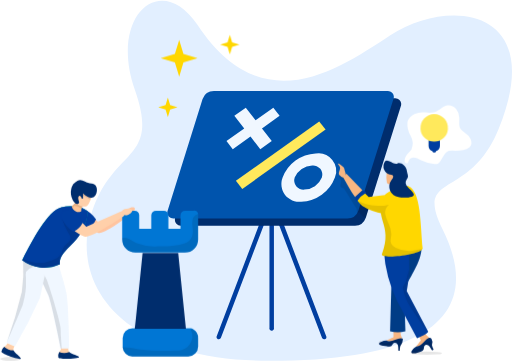
t = 0.00 s
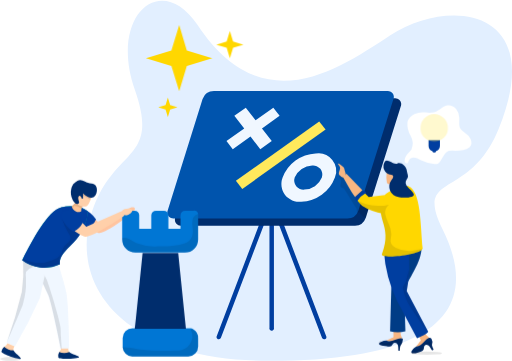
t = 3.00 s
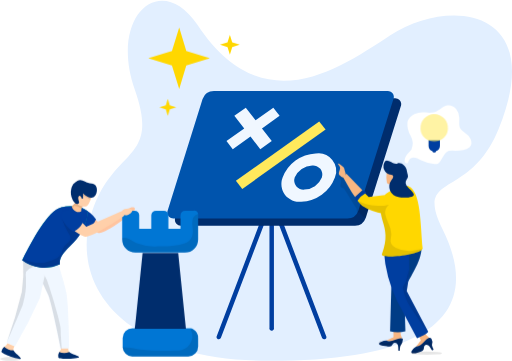
t = 3.31 s
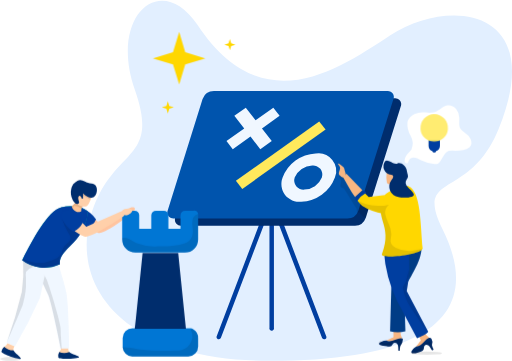
t = 3.94 s
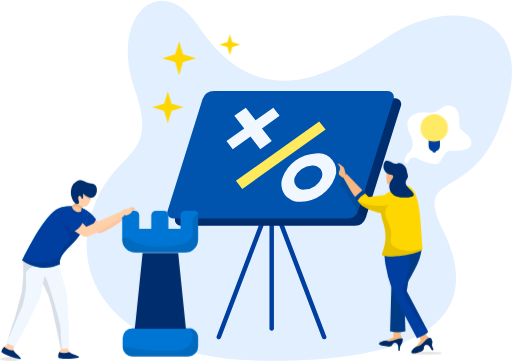
t = 5.19 s
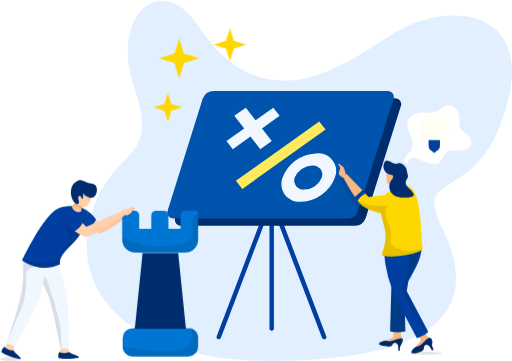
t = 6.75 s

The animated SVG that drew these frames (rendered in a browser with its animation timeline set to each time). Animation: 2 CSS @keyframes rules; one cycle of 8.00 s, repeats indefinitely.

<svg id="Layer_1" data-name="Layer 1" xmlns="http://www.w3.org/2000/svg" viewBox="0 0 42.41 29.87"><defs><style>.cls-1{fill:#e2efff;}.cls-2{fill:#003ea0;}.cls-3{fill:#002d6d;}.cls-4{fill:#0054ad;}.cls-5{fill:#f0f7ff;}.cls-6{fill:#ffe95c;}.cls-7{fill:gold;}.cls-8{opacity:0.1;}.cls-9{fill:#fff;}.cls-10{fill:#f8b682;}.cls-11{fill:#003c86;}.cls-12{fill:#eeaa78;}.cls-13{fill:#ffc49f;}.cls-14{fill:#0076d4;}.cls-15{fill:#ffd0aa;}.cls-16{fill:#009b9b;}.cls-17{fill:#ffc494;}
	.stars1{
		animation-name: stars;
		animation-duration: 5s;
		animation-iteration-count: infinite;
		transform-box: fill-box;
		transform-origin: center;

		animation-timing-function: linear;
	}
	.stars2{
		animation-name: stars;
		animation-duration: 5s;
		animation-iteration-count: infinite;
		animation-direction: reverse;
		transform-box: fill-box;
		transform-origin: center;
		animation-timing-function: linear;
	}
	.stars3{
		animation-name: stars;
		animation-duration: 5s;
		animation-iteration-count: infinite;
		animation-delay: 3s;
		transform-box: fill-box;
		transform-origin: center;
		animation-timing-function: linear;
	}

	.lump{
		animation-name: lump;
		animation-duration: 5s;
		animation-iteration-count: infinite;
		
		transform-box: fill-box;
		transform-origin: center;

	}
	@keyframes stars{
		0%{
		 transform: scale(1);
		 
		}
		25%{
			transform: scale(0.5);

		}
		50%{
		 transform: scale(2);
		 opacity: 1;
		 
		 
		}
		100%{
		 transform: scale(1);
		
		}

	}
	@keyframes lump{
		0%{
		 opacity: 1;
		 
		}
		
		50%{
		 
		 opacity: 0;
		}
		100%{
			opacity: 1;

		}
	}



</style></defs><title>animation svg</title><g id="Business_Strategy" data-name="Business Strategy"><path class="cls-1" d="M29.91,112.18c-12.2,0-16.48-6.21-14.79-12s5.8-4.33,3.64-10.46,2.16-9.93,5.2-5.35c5.37,8.13,11.75,3.59,15.93.86,5-3.26,13.07-2.23,9,7.74-2.45,6-7,3.48-4.65,8.3C47.42,107.63,44.23,112.18,29.91,112.18Z" transform="translate(-7.59 -82.31)"/><path class="cls-2" d="M30.1,100.8a.19.19,0,0,0-.19.19v8.46a.19.19,0,1,0,.37,0V101A.19.19,0,0,0,30.1,100.8Z" transform="translate(-7.59 -82.31)"/><path class="cls-2" d="M31,100.65a.2.2,0,0,0-.24-.11.19.19,0,0,0-.11.25l3.61,9.49a.18.18,0,0,0,.18.12h.07a.2.2,0,0,0,.11-.24Z" transform="translate(-7.59 -82.31)"/><path class="cls-2" d="M29.39,100.54a.2.2,0,0,0-.24.11l-3.61,9.5a.19.19,0,0,0,.1.24h.07a.18.18,0,0,0,.18-.12l3.61-9.49A.19.19,0,0,0,29.39,100.54Z" transform="translate(-7.59 -82.31)"/><path class="cls-3" d="M40.79,91.1l-2.63,8.36-.27.87a.11.11,0,0,1,0,0A1,1,0,0,1,37,101H22.62a.49.49,0,0,1-.53-.6s0,0,0-.06L25,91.1a1,1,0,0,1,.94-.66H40.27A.49.49,0,0,1,40.79,91.1Z" transform="translate(-7.59 -82.31)"/><path class="cls-4" d="M36.35,100.39H22a.5.5,0,0,1-.52-.67l2.89-9.22a1,1,0,0,1,.94-.66H39.66a.49.49,0,0,1,.52.66l-2.9,9.22A1,1,0,0,1,36.35,100.39Z" transform="translate(-7.59 -82.31)"/><polygon class="cls-5" points="23.16 9.58 22.64 8.91 21.17 9.95 20.36 8.91 19.41 9.58 20.23 10.63 18.76 11.67 19.28 12.34 20.75 11.3 21.56 12.34 22.51 11.67 21.7 10.63 23.16 9.58"/><path class="cls-5" d="M33.74,95A3.08,3.08,0,0,0,31,97a1.47,1.47,0,0,0,1.54,2,3.08,3.08,0,0,0,2.79-2A1.47,1.47,0,0,0,33.74,95Zm.51,2a1.6,1.6,0,0,1-1.45,1,.76.76,0,0,1-.8-1,1.62,1.62,0,0,1,1.45-1A.76.76,0,0,1,34.25,97Z" transform="translate(-7.59 -82.31)"/><polygon class="cls-6" points="20.07 15.63 19.54 14.96 26.44 10.05 26.97 10.72 20.07 15.63"/><polygon class="cls-7 stars1" points="14.84 3.28 15.19 4.45 16.36 4.81 15.19 5.16 14.84 6.33 14.48 5.16 13.31 4.81 14.48 4.45 14.84 3.28"/><polygon class="cls-7 stars2" points="19.04 2.88 19.23 3.49 19.84 3.68 19.23 3.87 19.04 4.48 18.85 3.87 18.24 3.68 18.85 3.49 19.04 2.88"/><polygon class="cls-7 stars3" points="13.9 8.07 14.09 8.69 14.7 8.87 14.09 9.06 13.9 9.68 13.71 9.06 13.1 8.87 13.71 8.69 13.9 8.07"/><path class="cls-8" d="M38.16,99.46l-.27.87a.11.11,0,0,1,0,0l-.1-.07-.09,0a1.42,1.42,0,0,1-.13-.12,2.32,2.32,0,0,1-.24-.28,0,0,0,0,1,0,0l-.09.05h0a.33.33,0,0,1-.11-.32c-.35-.48-.66-1.11-1.05-1.67a1.34,1.34,0,0,1-.24-.12c-.12-.11,0-.43,0-.54s-.24-.34-.17-.46.47.27.51.39l.13.45v0l0,0,1.22,1.23.15.15a.62.62,0,0,1,.3.17l0,.09Z" transform="translate(-7.59 -82.31)"/><path class="cls-9" d="M42.47,95.56a3.29,3.29,0,0,0,1,.29.69.69,0,0,0,.38,0,.55.55,0,0,0,.19-.18c.24-.31.37-.75.73-.88a1.7,1.7,0,0,1,.55,0,3.39,3.39,0,0,0,.64-.07.94.94,0,0,0,.52-.22.64.64,0,0,0,.09-.69,1.37,1.37,0,0,0-.5-.54,1.32,1.32,0,0,1-.29-.24c-.22-.26-.13-.65-.15-1a1.19,1.19,0,0,0-.27-.73.82.82,0,0,0-.7-.29c-.43.06-.71.49-1.13.59a2.18,2.18,0,0,1-.72,0,1.7,1.7,0,0,0-.89.13,1.05,1.05,0,0,0-.58.66,1.93,1.93,0,0,0,.25,1.14,1.28,1.28,0,0,1,.08,1.14c-.12.19-.32.32-.44.52s-.21.55,0,.62.15-.11.2-.18C41.67,95.15,42.09,95.38,42.47,95.56Z" transform="translate(-7.59 -82.31)"/><path class="cls-2" d="M43.09,93.89v.47a.48.48,0,0,0,.3.44.18.18,0,0,0,.17.13.17.17,0,0,0,.16-.13.48.48,0,0,0,.31-.44v-.47Z" transform="translate(-7.59 -82.31)"/><path class="cls-6 lump" d="M44.69,93a1.14,1.14,0,0,1-2.27,0,1.14,1.14,0,1,1,2.27,0Z" transform="translate(-7.59 -82.31)"/><path class="cls-10" d="M36.22,96.68s-.06-.2-.13-.46c0-.11-.47-.44-.51-.38s.24.23.17.45-.17.43,0,.54A1.12,1.12,0,0,0,36,97,.31.31,0,0,0,36.22,96.68Z" transform="translate(-7.59 -82.31)"/><path class="cls-10" d="M40.18,109.69l0,.54c-.23.07-.4.2-.61.28a1.6,1.6,0,0,0,1.32-.1c.09-.14-.26-.37-.05-.82Z" transform="translate(-7.59 -82.31)"/><path class="cls-3" d="M39.85,111c.27,0,.24-.31.43-.31s.3.13.3.41,0,.21,0,.21a.08.08,0,0,0,.13,0s0-.34.09-.43a.59.59,0,0,0,.14-.37.19.19,0,0,0,0-.18l-.08,0c-.32-.08-.88.38-1.27.17h0a.79.79,0,0,0-.41.11l-.12.06C38.73,110.9,39.58,111,39.85,111Z" transform="translate(-7.59 -82.31)"/><path class="cls-10" d="M42.25,110l.2.51c-.17.16-.27.36-.42.52a1.62,1.62,0,0,0,1.14-.68c0-.16-.4-.21-.42-.71Z" transform="translate(-7.59 -82.31)"/><path class="cls-3" d="M42.56,111.36c.23-.13.08-.39.24-.47s.32,0,.45.24.13.17.13.17a.11.11,0,0,0,.12-.07s-.17-.3-.12-.43a.59.59,0,0,0-.05-.44.19.19,0,0,0-.11-.09h-.09c-.32.08-.62.74-1.06.72h0a.56.56,0,0,0-.23.18,2.37,2.37,0,0,0-.16.2C41.5,111.74,42.32,111.49,42.56,111.36Z" transform="translate(-7.59 -82.31)"/><path class="cls-11" d="M39.9,109.74a2.75,2.75,0,0,0,1.27,0l-.11-3.53c.79-1.42,1.68-2.73,1.39-3.85l-1.28-.68A23.21,23.21,0,0,0,40,106.22Z" transform="translate(-7.59 -82.31)"/><path class="cls-2" d="M42.13,110.31c.47-.2.78-.3.93-.53l-1.78-3.38a10.46,10.46,0,0,0,.1-3.66l-2,.3a11.45,11.45,0,0,0,1.09,4.17Z" transform="translate(-7.59 -82.31)"/><path class="cls-8" d="M39.85,111c.27,0,.24-.31.43-.31s.3.13.3.41,0,.21,0,.21a.08.08,0,0,0,.13,0s0-.34.09-.43a.59.59,0,0,0,.14-.37.38.38,0,0,0-.13-.09h-.06a.71.71,0,0,0-.25,0l-.19,0-.16.1-.09,0a1.12,1.12,0,0,1-.5.18.6.6,0,0,1-.44-.18l-.12.06C38.73,110.9,39.58,111,39.85,111Z" transform="translate(-7.59 -82.31)"/><path class="cls-8" d="M42.56,111.36c.23-.13.08-.39.24-.47s.32,0,.45.24.13.17.13.17a.11.11,0,0,0,.12-.07s-.17-.3-.12-.43a.59.59,0,0,0-.05-.44l0,.26a.87.87,0,0,0-.45.06.83.83,0,0,0-.34.22l0,0c-.1.13-.2.3-.37.33a.58.58,0,0,1-.29-.06,2.37,2.37,0,0,0-.16.2C41.5,111.74,42.32,111.49,42.56,111.36Z" transform="translate(-7.59 -82.31)"/><ellipse class="cls-8" cx="35.33" cy="29.24" rx="1.28" ry="0.14"/><path class="cls-8" d="M43.06,109.78a0,0,0,0,1,0,0,1.61,1.61,0,0,1-.28-.3c-.43-.57-.83-1.16-1.21-1.77a4.76,4.76,0,0,1-.28-.49,5.47,5.47,0,0,1-.33-1c-.06-.23.25-.47.27-.7a6.4,6.4,0,0,1,.24-.91s0,.5-.18,1.83Z" transform="translate(-7.59 -82.31)"/><path class="cls-7" d="M39.22,103.35c-.11.39,3,.13,3.38-.45-.2-2.11-.14-4.72-1.15-5.18-.47-.17-1.66.43-2,.72C38.41,100.41,40.21,100.8,39.22,103.35Z" transform="translate(-7.59 -82.31)"/><path class="cls-12" d="M40.67,97.89a1.66,1.66,0,0,1-.08-.67H40a1.09,1.09,0,0,1,0,.91C40.21,98.25,40.47,98,40.67,97.89Z" transform="translate(-7.59 -82.31)"/><path class="cls-10" d="M40.71,97.46c-.37,0-.85.23-1.07,0a2.5,2.5,0,0,1,.21-1.62l1.13.22Z" transform="translate(-7.59 -82.31)"/><path class="cls-3" d="M40,96.77a.7.7,0,0,1-.5-1.13c.21-.21.72.33,1,.19s.72.18.78.56.2.5,0,.76c-.34.5.35.79.56,1.17s-.89.38-1.24.29A.87.87,0,0,1,40,97.23C40.12,97.07,40.29,96.83,40,96.77Z" transform="translate(-7.59 -82.31)"/><path class="cls-10" d="M37.61,98.05l-.61.57c-.35-.47-.66-1.11-1-1.66l.29-.28Z" transform="translate(-7.59 -82.31)"/><path class="cls-7" d="M39.46,98.44,39.34,100a4.5,4.5,0,0,1-1.75-.66,2.58,2.58,0,0,1-.38-.41,3.4,3.4,0,0,1-.21-.28l.61-.57.25.26.27.27Z" transform="translate(-7.59 -82.31)"/><path class="cls-8" d="M37.21,98.92a3.57,3.57,0,0,0,.38.39,4,4,0,0,0,1.55.62c.11.93.76,1.66.08,3.42-.11.39,2.86.14,3.36-.42-.29,0-.56.11-.85.14a2.39,2.39,0,0,1-1.36-.25.7.7,0,0,1-.37-.33c-.12-.24,0-.54,0-.81a2,2,0,0,0-.21-.83,3.09,3.09,0,0,1-.29-.82.85.85,0,0,1,.3-.77,1.85,1.85,0,0,1-.41.07,1,1,0,0,1-.24,0,3.81,3.81,0,0,1-1.26-.13,3,3,0,0,1-.56-.23Z" transform="translate(-7.59 -82.31)"/><path class="cls-2" d="M37.92,98.23l-.06.08a1.94,1.94,0,0,0-.65.59l-.09.06c-.09-.12-.15-.19-.12-.34l.61-.57A.79.79,0,0,1,37.92,98.23Z" transform="translate(-7.59 -82.31)"/><path class="cls-13" d="M14.49,100.73a2.72,2.72,0,0,0,1.25.86c.64.1,2.92-1.75,2.92-1.75.12-.18.21-.45-.19-.37l-2.65,1.29-.7-.62Z" transform="translate(-7.59 -82.31)"/><path class="cls-2" d="M15.54,100.45a1.44,1.44,0,0,1-.67.76,2.8,2.8,0,0,1-1.12-1,.65.65,0,0,1,.64-.7A3.1,3.1,0,0,1,15.54,100.45Z" transform="translate(-7.59 -82.31)"/><path class="cls-14" d="M24,110.33V111a.82.82,0,0,1-.82.82H18.54a.8.8,0,0,1-.79-.74.13.13,0,0,1,0-.08v-.71a.8.8,0,0,1,.81-.8H23.2a.69.69,0,0,1,.2,0,.68.68,0,0,1,.2.07A.82.82,0,0,1,24,110.33Z" transform="translate(-7.59 -82.31)"/><polygon class="cls-3" points="15.4 27.22 11.16 27.22 11.25 26.4 11.81 20.94 14.76 20.94 15.4 27.22"/><path class="cls-14" d="M24,100.13v2a1.09,1.09,0,0,1-1.09,1.09h-4.1a1.09,1.09,0,0,1-1.1-1.09v-2a.38.38,0,0,1,.38-.38h.66a.37.37,0,0,1,.37.38v1.11h1v-1.11a.38.38,0,0,1,.38-.38h.67a.38.38,0,0,1,.37.38v1.11h1v-1.11a.38.38,0,0,1,.37-.38h.67A.36.36,0,0,1,24,100,.58.58,0,0,1,24,100.13Z" transform="translate(-7.59 -82.31)"/><path class="cls-8" d="M24,110.33V111a.82.82,0,0,1-.82.82H18.54a.8.8,0,0,1-.79-.74.93.93,0,0,1,.37,0c.37,0,.73.11,1.11.17a17.53,17.53,0,0,0,2.81.08,2.06,2.06,0,0,0,.65-.07,1.2,1.2,0,0,0,.76-.73,1.15,1.15,0,0,0,.06-.58c0-.07-.14-.3-.11-.4a.68.68,0,0,1,.2.07A.82.82,0,0,1,24,110.33Z" transform="translate(-7.59 -82.31)"/><path class="cls-8" d="M24,100.13v2a1.09,1.09,0,0,1-1.09,1.09h-4.1a1.09,1.09,0,0,1-1.1-1.09v-.11a.69.69,0,0,1,.38,0c.29.1.52.28.8.4a4.25,4.25,0,0,0,1.77.28c.45,0,.89,0,1.35-.07a3.29,3.29,0,0,0,.87-.18,1.06,1.06,0,0,0,.62-.59c.18-.49-.11-1,.08-1.52A.76.76,0,0,1,24,100,.58.58,0,0,1,24,100.13Z" transform="translate(-7.59 -82.31)"/><ellipse class="cls-8" cx="0.87" cy="29.71" rx="0.87" ry="0.17"/><path class="cls-15" d="M12.66,111.07c0,.26-.29.41-.14.63l1.05,0a.62.62,0,0,1-.32-.64Z" transform="translate(-7.59 -82.31)"/><path class="cls-3" d="M14.14,111.88c0-.13-.64-.26-.82-.43a1.18,1.18,0,0,1-.83,0,.68.68,0,0,0-.07.44C12.39,112.1,14.15,112,14.14,111.88Z" transform="translate(-7.59 -82.31)"/><path class="cls-5" d="M13.32,111.17h-.73s-.61-3.26-1-4.36a29.59,29.59,0,0,0-1.88-3.63l2.12-.82s1.07,3.12,1.26,4.2S13.32,111.17,13.32,111.17Z" transform="translate(-7.59 -82.31)"/><path class="cls-8" d="M10.24,104.05a21.37,21.37,0,0,1,1.38,2.75c.35,1.1,1,4.37,1,4.37h.08a.07.07,0,0,0,0,0L12.62,110c0-.28,0-.56-.07-.84s-.1-.45-.16-.67c-.22-.83-.47-1.65-.73-2.46a4.48,4.48,0,0,0-.49-1.12A3.93,3.93,0,0,0,10.24,104.05Z" transform="translate(-7.59 -82.31)"/><path class="cls-5" d="M8.82,111l-.69-.33a39.16,39.16,0,0,0,1.29-4.23,15.59,15.59,0,0,0,.1-2.86l2.19-1a41.19,41.19,0,0,1-.81,4.37A41.27,41.27,0,0,1,8.82,111Z" transform="translate(-7.59 -82.31)"/><path class="cls-15" d="M8.2,110.73c-.07.25-.4.28-.33.54l1,.41a.6.6,0,0,1-.09-.71Z" transform="translate(-7.59 -82.31)"/><path class="cls-3" d="M9.32,112c0-.13-.51-.47-.62-.69a1.16,1.16,0,0,1-.77-.3.67.67,0,0,0-.22.39C7.6,111.6,9.27,112.15,9.32,112Z" transform="translate(-7.59 -82.31)"/><path class="cls-8" d="M8.15,110.64s1.25-2.87,1.32-3.11.12-.48.17-.72a7.11,7.11,0,0,0,.1-.79c0-.23,0-.47,0-.71a1.38,1.38,0,0,1,0-.5,1.09,1.09,0,0,1,.6-.42,8.24,8.24,0,0,1,1-.24.36.36,0,0,0-.14-.43,1,1,0,0,0-.45-.13,1.94,1.94,0,0,0-.59,0,2.12,2.12,0,0,0-.66.32,14,14,0,0,1-.11,2.56A35.31,35.31,0,0,1,8.15,110.64Z" transform="translate(-7.59 -82.31)"/><path class="cls-16" d="M12.55,104.18a3,3,0,0,1-3.13-.34c.74-1.44,2.1-4.14,3.26-4.38a2.76,2.76,0,0,1,2.18.33C14.64,102.47,12.41,102.83,12.55,104.18Z" transform="translate(-7.59 -82.31)"/><path class="cls-2" d="M14.86,99.8a3.91,3.91,0,0,1-.64,1.9c-.71,1.1-1.76,1.55-1.67,2.49a3.07,3.07,0,0,1-3.13-.33s.05-.1.07-.14c.76-1.47,2.07-4,3.19-4.25A2.8,2.8,0,0,1,14.86,99.8Z" transform="translate(-7.59 -82.31)"/><path class="cls-17" d="M13.53,99.37a.52.52,0,0,0,.1.23c.18.26.55.35.7.17a.62.62,0,0,1,0-.19,2.7,2.7,0,0,1,.34-.56l-.64-.2A2.76,2.76,0,0,1,13.53,99.37Z" transform="translate(-7.59 -82.31)"/><path class="cls-8" d="M13.67,99.44a.22.22,0,0,1,.05-.08.13.13,0,0,1,.09,0,.72.72,0,0,1,.37.13l.16.1a2.7,2.7,0,0,1,.34-.56l-.64-.2a2.76,2.76,0,0,1-.51.55.52.52,0,0,0,.1.23A1.23,1.23,0,0,1,13.67,99.44Z" transform="translate(-7.59 -82.31)"/><path class="cls-15" d="M13.7,99s0,0,0,0c.36.24.56.44,1,.4.13,0,.27-.26.39-.55a2.34,2.34,0,0,0,.17-1.17L14,97.25A2.66,2.66,0,0,0,13.7,99Z" transform="translate(-7.59 -82.31)"/><path class="cls-8" d="M13.7,99s0,0,0,0a.68.68,0,0,0,.18-.23,1.09,1.09,0,0,1,.24-.24.23.23,0,0,1,.17-.07.27.27,0,0,1,.13,0,3,3,0,0,1,.62.36s0,0,0,0a2.34,2.34,0,0,0,.17-1.17L14,97.25A2.66,2.66,0,0,0,13.7,99Z" transform="translate(-7.59 -82.31)"/><path class="cls-3" d="M14.47,98.3s.47.51.85.33.46-1.1-.13-1.14c-.74-.06-.86-.64-1.53.05a1.29,1.29,0,0,0,.21,1.64c.3.06.27-.18.27-.18s-.15-.4,0-.47.21.21.21.21l.12,0Z" transform="translate(-7.59 -82.31)"/><path class="cls-15" d="M17.89,100.11c.32.07.75-.27.64-.45s-.75-.08-.8.06A.29.29,0,0,0,17.89,100.11Z" transform="translate(-7.59 -82.31)"/><path class="cls-8" d="M14.22,101.68c-.71,1.1-1.76,1.56-1.67,2.49a3,3,0,0,1-3.13-.33.61.61,0,0,0,.07-.14,3,3,0,0,0,1.77.35c.62-.22,1.22-.26,1.45-.88,0-.13.08-.27.14-.39.18-.32.5-.37.57-.73,0-.21-.13-.39-.24-.57a5.51,5.51,0,0,1-.44-1c.19.16.73.67.91.82A2.73,2.73,0,0,0,14.22,101.68Z" transform="translate(-7.59 -82.31)"/><path class="cls-15" d="M13.32,101a3.13,3.13,0,0,0,1.25.89c.63.14,3.32-1.75,3.32-1.75l-.16-.39-3,1.32-.65-.67Z" transform="translate(-7.59 -82.31)"/><path class="cls-2" d="M14.45,100.72a1.75,1.75,0,0,1-.79.78,2.9,2.9,0,0,1-1-1.18.66.66,0,0,1,.7-.65A3,3,0,0,1,14.45,100.72Z" transform="translate(-7.59 -82.31)"/></g>


</svg>
